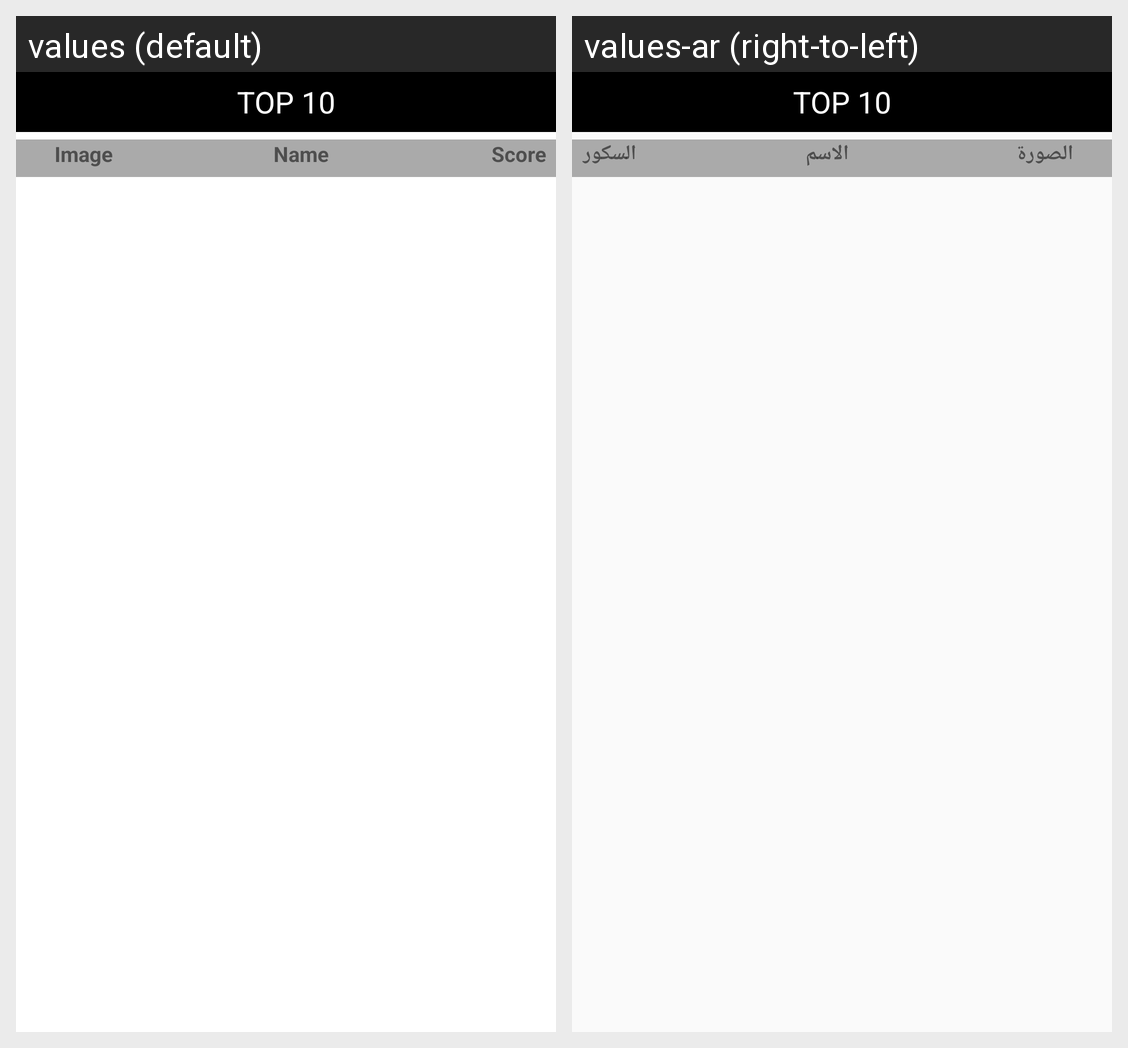

Locale-by-locale string values for the Android screen shown in this grid:
Android screen res/layout/fragment_ranking.xml rendered under 2 locales, left to right: values (default), values-ar (right-to-left). Device: Nexus 5 (rendered at 1080×1920; each locale shown at half size, 540×960, under a caption strip naming it); theme AppTheme.
Strings drawn on this screen, with the default value and each locale's value (text and hints the layout hard-codes, and strings that could not be matched under every locale, appear in the picture but are not listed):

Image
  values: Image
  values-ar: الصورة

Name
  values: Name
  values-ar: الاسم

Score
  values: Score
  values-ar: السكور
